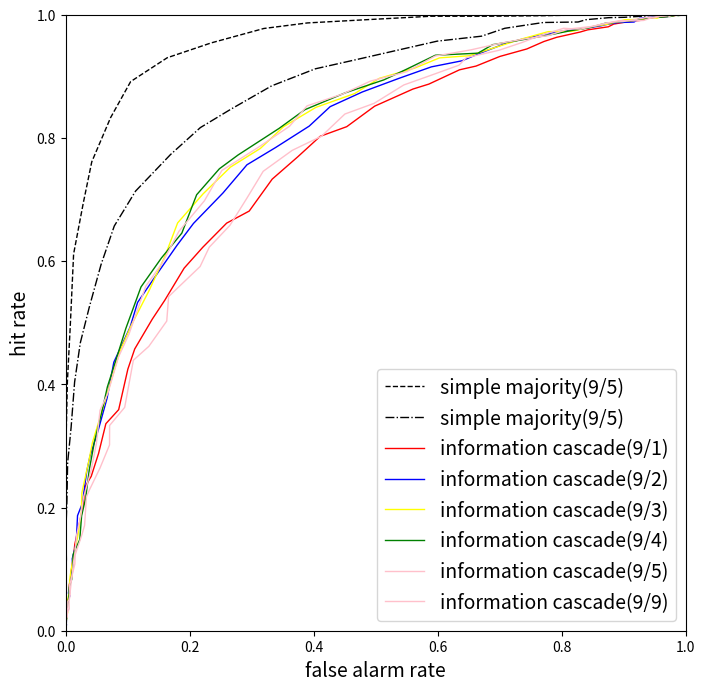

Here is the Python script that generated this plot:
import matplotlib.pyplot as plt

f_group_9_3_10000_memberdd_0=[1.0, 1.0, 1.0, 1.0, 1.0, 1.0, 1.0, 1.0, 1.0, 1.0, 1.0, 1.0, 1.0, 1.0, 1.0, 1.0, 1.0, 1.0, 1.0, 1.0, 1.0, 1.0, 1.0, 1.0, 1.0, 1.0, 1.0, 1.0, 1.0, 1.0, 1.0, 1.0, 1.0, 1.0, 1.0, 1.0, 1.0, 1.0, 1.0, 1.0, 1.0, 1.0, 1.0, 1.0, 1.0, 1.0, 1.0, 0.9996005592170961, 0.9986080731755816, 0.998017839444995, 0.9940921622686096, 0.9908838684106223, 0.9824029126213593, 0.9708466453674122, 0.9412233512651923, 0.9120379521644594, 0.8696861342868494, 0.7967145790554415, 0.7434471803018269, 0.6595702739996058, 0.5564288593309149, 0.47232691926205117, 0.3771876885938443, 0.2904781036560868, 0.22398553635998392, 0.15630016051364365, 0.11191919191919192, 0.0739034648507911, 0.04452324665090623, 0.02903739061256961, 0.016897394136807818, 0.009489916963226572, 0.003972983710766786, 0.0026099176872114035, 0.002180376610505451, 0.0006016847172081829, 0.0005870841487279843, 0.0002008838891120932, 0.0, 0.0, 0.00019944156362185878, 0.0, 0.0, 0.0, 0.0, 0.0, 0.0, 0.0, 0.0, 0.0, 0.0, 0.0, 0.0, 0.0, 0.0, 0.0, 0.0, 0.0, 0.0, 0.0, 0.0, 0.0, 0.0, 0.0, 0.0, 0.0, 0.0, 0.0, 0.0, 0.0, 0.0, 0.0, 0.0, 0.0, 0.0, 0.0, 0.0, 0.0, 0.0, 0.0, 0.0]
h_group_9_3_10000_memberdd_0=[1.0, 1.0, 1.0, 1.0, 1.0, 1.0, 1.0, 1.0, 1.0, 1.0, 1.0, 1.0, 1.0, 1.0, 1.0, 1.0, 1.0, 1.0, 1.0, 1.0, 1.0, 1.0, 1.0, 1.0, 1.0, 1.0, 1.0, 1.0, 1.0, 1.0, 1.0, 1.0, 1.0, 1.0, 1.0, 1.0, 1.0, 1.0, 1.0, 1.0, 1.0, 1.0, 1.0, 1.0, 1.0, 1.0, 1.0, 1.0, 1.0, 1.0, 1.0, 1.0, 1.0, 1.0, 1.0, 1.0, 1.0, 0.9998050682261208, 0.9985898468976632, 0.9967525877816116, 0.9950377133783247, 0.9879007864488808, 0.9827003380393716, 0.9675428116288332, 0.9456391875746715, 0.9114832535885168, 0.8627722772277228, 0.8070701018573997, 0.7296913078797725, 0.6468222043443282, 0.5569968553459119, 0.45366248482395793, 0.38401127668143376, 0.30045825861725445, 0.222401614530777, 0.15616274431591542, 0.1229038854805726, 0.07029072082835523, 0.04945382323733863, 0.030864197530864196, 0.0188527878058564, 0.012440758293838863, 0.0051927301777511484, 0.0034006801360272052, 0.0025149932288643837, 0.0008067769261799112, 0.00040412204485754696, 0.0, 0.0, 0.0, 0.0, 0.0, 0.0, 0.0, 0.0, 0.0, 0.0, 0.0, 0.0, 0.0, 0.0, 0.0, 0.0, 0.0, 0.0, 0.0, 0.0, 0.0, 0.0, 0.0, 0.0, 0.0, 0.0, 0.0, 0.0, 0.0, 0.0, 0.0, 0.0, 0.0, 0.0]

f_group_9_4_10000_memberdd_0=[1.0, 1.0, 1.0, 1.0, 1.0, 1.0, 1.0, 1.0, 1.0, 1.0, 1.0, 1.0, 1.0, 1.0, 1.0, 1.0, 1.0, 1.0, 1.0, 1.0, 1.0, 1.0, 1.0, 1.0, 1.0, 1.0, 1.0, 1.0, 1.0, 1.0, 1.0, 1.0, 1.0, 0.9997994786444756, 1.0, 0.9987873888439773, 0.9972271736977619, 0.9961900942450371, 0.9932967702620353, 0.9857857857857858, 0.9669206094627105, 0.9451917285685605, 0.9168356997971603, 0.8696001607394013, 0.813184584178499, 0.7503025413473174, 0.6642176330420969, 0.5797188755020081, 0.459400867165944, 0.3792156862745098, 0.2800478373529998, 0.2231204527081649, 0.15404647435897437, 0.1028225806451613, 0.06291324383891003, 0.03890662410215483, 0.020375226951785355, 0.014999013222814288, 0.006312882225290984, 0.00417910447761194, 0.0027559055118110236, 0.0004047763610605141, 0.0004016870857601928, 0.00019928258270227183, 0.0, 0.0, 0.0, 0.0, 0.0, 0.0, 0.0, 0.0, 0.0, 0.0, 0.0, 0.0, 0.0, 0.0, 0.0, 0.0, 0.0, 0.0, 0.0, 0.0, 0.0, 0.0, 0.0, 0.0, 0.0, 0.0, 0.0, 0.0, 0.0, 0.0, 0.0, 0.0, 0.0, 0.0, 0.0, 0.0, 0.0]
h_group_9_4_10000_memberdd_0=[1.0, 1.0, 1.0, 1.0, 1.0, 1.0, 1.0, 1.0, 1.0, 1.0, 1.0, 1.0, 1.0, 1.0, 1.0, 1.0, 1.0, 1.0, 1.0, 1.0, 1.0, 1.0, 1.0, 1.0, 1.0, 1.0, 1.0, 1.0, 1.0, 1.0, 1.0, 1.0, 1.0, 1.0, 1.0, 1.0, 1.0, 1.0, 1.0, 1.0, 1.0, 1.0, 0.9998027613412229, 1.0, 0.9996055226824457, 0.9992066640222134, 0.9975825946817083, 0.996414342629482, 0.9906617945594803, 0.9826530612244898, 0.9731085691350592, 0.9517022961203484, 0.9163338658146964, 0.8748015873015873, 0.8257137153124376, 0.7477947072975141, 0.6579417013682332, 0.5716602473140077, 0.47535996755222065, 0.37246231155778897, 0.2804878048780488, 0.21367859260723462, 0.15315674168492333, 0.10317141710156563, 0.0640384230538323, 0.041791641671665665, 0.02449140825597472, 0.014441147378832838, 0.007177033492822967, 0.003978516013526954, 0.0022088353413654616, 0.0007984031936127744, 0.00039580447259054025, 0.0003999200159968006, 0.00019884668920262477, 0.0, 0.0, 0.0, 0.0, 0.0, 0.0, 0.0, 0.0, 0.0, 0.0, 0.0, 0.0, 0.0, 0.0, 0.0, 0.0, 0.0, 0.0, 0.0, 0.0, 0.0, 0.0, 0.0, 0.0, 0.0, 0.0]

h_group_9_5_10000_memberdd_0=[1.0, 1.0, 1.0, 1.0, 1.0, 1.0, 1.0, 1.0, 1.0, 1.0, 1.0, 1.0, 1.0, 1.0, 1.0, 0.9997994786444756, 0.999405705229794, 0.998426435877262, 0.9976100378410675, 0.9975908452118049, 0.9921614736429551, 0.9866774323778764, 0.9776740409985792, 0.9542902967121091, 0.930162552679109, 0.8914512922465209, 0.8329360349622567, 0.761175996778091, 0.6937524713325425, 0.6116098144823459, 0.49211165048543687, 0.40413987138263663, 0.3164983164983165, 0.23494711147274205, 0.15701982775886242, 0.11186848436246993, 0.07381615598885793, 0.04471299093655589, 0.027192118226600986, 0.016593362654938024, 0.007234726688102894, 0.002824858757062147, 0.0013916500994035786, 0.0002022653721682848, 0.0002010454362685967, 0.0002035416242621616, 0.0, 0.0, 0.0, 0.0]
f_group_9_5_10000_memberdd_0=[1.0, 1.0, 1.0, 1.0, 1.0, 0.9997998398718975, 0.999798549556809, 0.9993952832090305, 0.9978008796481408, 0.99599278701663, 0.9937987597519504, 0.9827376116978067, 0.9762240580294177, 0.963141993957704, 0.931610337972167, 0.8940754039497307, 0.8251211631663974, 0.7691212367778681, 0.6864832295641695, 0.5903566447499502, 0.48948335715744334, 0.39001189060642094, 0.31973191405479995, 0.2348363926576217, 0.16384293402431732, 0.10482897384305835, 0.0724929520741039, 0.04211362733412793, 0.028328611898016998, 0.012833366753559254, 0.007318037974683544, 0.002786624203821656, 0.0008079175924055746, 0.0005900865460267506, 0.00019972039145196724, 0.0, 0.0, 0.0, 0.0, 0.0, 0.0, 0.0, 0.0, 0.0, 0.0, 0.0, 0.0, 0.0, 0.0, 0.0]

f_group_9_9_10000_memberdd_0=[1.0, 1.0, 1.0, 1.0, 1.0, 1.0, 1.0, 1.0, 1.0, 1.0, 1.0, 1.0, 1.0, 1.0, 0.999400479616307, 0.9993989180524945, 0.9995983129142398, 0.9989945706816811, 0.9987871437234688, 0.9987934848180173, 0.9985723026718336, 0.9976019184652278, 0.9969921796671346, 0.9947812123645122, 0.9885542168674699, 0.9874493927125506, 0.987015581302437, 0.9769836462749849, 0.9702273184469925, 0.9482897384305835, 0.9429938210085709, 0.9336274313214358, 0.9008413461538461, 0.8759830611010284, 0.839213300892133, 0.8264932954083706, 0.7705212702216896, 0.7083753784056509, 0.670845127375657, 0.5992815805228497, 0.5382287673996369, 0.4690390028146361, 0.4026671974522293, 0.33214709371293, 0.2664658634538153, 0.21728786677240286, 0.16903665131183657, 0.11280304548186736, 0.07840819542947203, 0.057085828343313376, 0.0380818053596615, 0.023636363636363636, 0.014452583646802613, 0.008780682498503292, 0.003191701575902653, 0.00203210729526519, 0.00040192926045016077, 0.0011860051393556038, 0.0, 0.0002021018593371059, 0.00020052135552436334, 0.0, 0.0, 0.0, 0.0, 0.0, 0.0, 0.0, 0.0, 0.0, 0.0, 0.0, 0.0, 0.0, 0.0, 0.0, 0.0, 0.0, 0.0, 0.0, 0.0, 0.0, 0.0, 0.0, 0.0, 0.0, 0.0, 0.0, 0.0, 0.0, 0.0, 0.0, 0.0, 0.0, 0.0, 0.0, 0.0, 0.0, 0.0, 0.0, 0.0, 0.0, 0.0, 0.0, 0.0, 0.0, 0.0, 0.0, 0.0, 0.0, 0.0, 0.0, 0.0, 0.0, 0.0, 0.0, 0.0, 0.0, 0.0, 0.0, 0.0]
h_group_9_9_10000_memberdd_0=[1.0, 1.0, 1.0, 1.0, 1.0, 1.0, 1.0, 1.0, 1.0, 1.0, 1.0, 1.0, 1.0, 1.0, 1.0, 1.0, 1.0, 1.0, 1.0, 1.0, 0.9998038061604866, 1.0, 1.0, 1.0, 0.999800796812749, 0.999604743083004, 0.999399279134962, 0.9984148999405588, 0.9992046132431895, 0.9986083499005964, 0.9987959060806743, 0.997805705166567, 0.9958067092651757, 0.9952390398730411, 0.9919100236779794, 0.9881843245372194, 0.9873823352693771, 0.977998017839445, 0.9651760981400871, 0.9571056323912608, 0.943089430894309, 0.9271786709112615, 0.9121784565916399, 0.8844597329016592, 0.8466135458167331, 0.8167877320419693, 0.7729179149191132, 0.7137153124376123, 0.6569861900893582, 0.5943887775551102, 0.5251141552511416, 0.46732673267326735, 0.4037179228126894, 0.3299258368410503, 0.2725085221576098, 0.21165583776333924, 0.16122611464968153, 0.11596842744383729, 0.07878664495114006, 0.0556215360253365, 0.03710353081986834, 0.02187244480784955, 0.011361371337452662, 0.007575757575757576, 0.003408863043914177, 0.0014110058455956461, 0.0007974481658692185, 0.00019940179461615153, 0.0, 0.00020161290322580645, 0.0, 0.0, 0.0, 0.0, 0.0, 0.0, 0.0, 0.0, 0.0, 0.0, 0.0, 0.0, 0.0, 0.0, 0.0, 0.0, 0.0, 0.0, 0.0, 0.0, 0.0, 0.0, 0.0, 0.0, 0.0, 0.0, 0.0, 0.0, 0.0, 0.0, 0.0, 0.0, 0.0, 0.0, 0.0, 0.0, 0.0, 0.0, 0.0, 0.0, 0.0, 0.0, 0.0, 0.0, 0.0, 0.0, 0.0, 0.0, 0.0, 0.0, 0.0]

h_ind_169_100000=[1.0, 1.0, 1.0, 1.0, 1.0, 1.0, 1.0, 1.0, 1.0, 1.0, 1.0, 1.0, 1.0, 1.0, 1.0, 1.0, 1.0, 1.0, 1.0, 1.0, 1.0, 1.0, 1.0, 1.0, 1.0, 1.0, 1.0, 1.0, 1.0, 0.9999798659069402, 0.9999601538063077, 0.999899420663019, 0.9997799515893496, 0.9997598751350703, 0.9997805967767672, 0.9996219206431329, 0.9995200767877139, 0.99916, 0.9988814987916192, 0.9983051861304408, 0.9974044643213672, 0.9971532246747259, 0.9958115600941402, 0.9940415491972088, 0.9930681133212779, 0.9900585727377774, 0.9874819160906607, 0.9835187802304982, 0.9801568154402895, 0.9744276181723739, 0.9672577898006212, 0.9594654163661136, 0.9504920727185264, 0.9394697348674337, 0.9275735440865366, 0.9080227391008447, 0.8907509503811476, 0.8739894340830865, 0.8534614150489331, 0.8285405102102162, 0.8012245790509512, 0.773950098568271, 0.7366062497499299, 0.7048444016682708, 0.6734310709862981, 0.637419147483026, 0.5973446010893945, 0.5617762541606043, 0.5195636945862103, 0.47496270612425917, 0.4409742291670819, 0.4016942395854096, 0.3597262952101662, 0.3239737799272553, 0.28983241119397, 0.2567329272202629, 0.22339129913949726, 0.19446222791293213, 0.1676263467287282, 0.14744458619040027, 0.12179114063785802, 0.10577324921888993, 0.08912513488669517, 0.0727592548173023, 0.05969457651704408, 0.04998002397123452, 0.038694992412746584, 0.03189329086203464, 0.02486380779438469, 0.019918560568070127, 0.015665064102564102, 0.011602552561563544, 0.008570855078281814, 0.006764464546600756, 0.005664479326644992, 0.003918136796674556, 0.0030262340421267813, 0.001981188713227937, 0.001699354245386753, 0.0012632085497162793, 0.000836470096194061, 0.0008823647374964906, 0.0003220741575747816, 0.0003203780460943914, 0.00018095908314064542, 0.00015997760313556103, 8.034871341622643e-05, 3.9821599235425295e-05, 5.9925692141744234e-05, 0.0, 0.0, 0.0, 0.0, 1.9795316428133105e-05, 0.0, 0.0, 0.0, 0.0, 0.0, 0.0, 0.0]
f_ind_169_100000=[1.0, 1.0, 1.0, 1.0, 1.0, 1.0, 1.0, 0.9999799883932681, 1.0, 1.0, 0.9999598167644459, 1.0, 0.9998800287930897, 0.9999799651393425, 0.9999598450017065, 0.9998999479729459, 0.9998397853123185, 0.9996019266748936, 0.9995817233000039, 0.9994586357621206, 0.9993402111324377, 0.9988346159255762, 0.9980836793356755, 0.9976669059583633, 0.9971700385356455, 0.9959897849247835, 0.9947305863708399, 0.9925964462942213, 0.9912776091806178, 0.9877813760356029, 0.9843395506655691, 0.9800349984091632, 0.9758253184299455, 0.9681965378003439, 0.9589683940317664, 0.952599203956097, 0.9428508561369819, 0.92602, 0.9123625658382232, 0.8961221337292113, 0.8742637336218295, 0.8527903589457092, 0.831274317115238, 0.804729229599696, 0.7750746565797332, 0.743886278761595, 0.7102842809364549, 0.6737203834328088, 0.6381615598885794, 0.6022904737116085, 0.5606946801077952, 0.5226383454443824, 0.4802929613442695, 0.4464167916041979, 0.4036557501904037, 0.3648135566124455, 0.3264867254858613, 0.29093707523786677, 0.2564624222115845, 0.22393660552106828, 0.2004346338813208, 0.17114963540306544, 0.1478585995921142, 0.12246648579636131, 0.10690110946449313, 0.08996774065076267, 0.07450463406839246, 0.061312140004415275, 0.05156390526631358, 0.04085803865539548, 0.03199068777971782, 0.02564720048163757, 0.020712610029474866, 0.016012169248628957, 0.012750419027855375, 0.009881028425423188, 0.008174223148278004, 0.005178342930262316, 0.0036086687800307034, 0.003230855675068229, 0.0020726627737808158, 0.001567807682257643, 0.0011009247768125226, 0.0009205154886736572, 0.0004566754030656818, 0.00040048057669203043, 0.00020033656542992227, 0.00016073940124573035, 0.00012027181430031872, 0.00011964823419147706, 9.984025559105431e-05, 3.9991201935574176e-05, 1.9928258270227182e-05, 1.998680870625387e-05, 0.0, 0.0, 1.9958884697523103e-05, 0.0, 0.0, 1.9949328705089072e-05, 2.008475767739862e-05, 0.0, 0.0, 0.0, 0.0, 0.0, 0.0, 0.0, 0.0, 0.0, 0.0, 0.0, 0.0, 0.0, 0.0, 0.0, 0.0, 0.0, 0.0, 0.0, 0.0]

h_ind_26_100000=[1.0, 1.0, 1.0, 1.0, 1.0, 1.0, 1.0, 1.0, 1.0, 1.0, 1.0, 1.0, 1.0, 1.0, 1.0, 1.0, 1.0, 1.0, 1.0, 1.0, 1.0, 1.0, 1.0, 1.0, 1.0, 1.0, 1.0, 1.0, 0.999980039521747, 0.999960243310937, 1.0, 0.9999800135907583, 0.9999800399201597, 0.999959855479727, 0.9999195446225637, 0.999900279218189, 0.9999199455629828, 0.9997805311147024, 0.9997603786018091, 0.9996399351883339, 0.9993371231143161, 0.9993792178144462, 0.999082385796928, 0.9983738205179683, 0.9978487273312155, 0.9978592666005947, 0.9963625462176476, 0.9951952913855578, 0.9942957788763686, 0.991871387283237, 0.9890617160060211, 0.9865413201558796, 0.9818672530987606, 0.9772571750593728, 0.9708374226370501, 0.965638907822461, 0.9544342568467948, 0.9449408936084953, 0.9316246167411475, 0.918309465316476, 0.9027886369559551, 0.8849707637350576, 0.8649620455453456, 0.8425894581732014, 0.8158439902792718, 0.7895623570941473, 0.7581358135813582, 0.7247035376183358, 0.6921509072016625, 0.6562, 0.618202220173927, 0.5772982322064236, 0.5397329815725307, 0.4956358479637286, 0.4554197393676129, 0.41893538400079894, 0.37905834431532287, 0.34567383534016255, 0.30874469957596606, 0.2772485289997198, 0.2415777484714063, 0.21037747202053833, 0.1838310503198893, 0.16178182840165414, 0.1343211661245633, 0.11488909815864874, 0.09765742016655683, 0.08236631175977988, 0.06689351481184948, 0.05553885314573186, 0.04491281394976804, 0.035566387287245635, 0.028183924576542025, 0.023401780701050773, 0.016422699017445357, 0.013891106498483154, 0.010324394898061666, 0.0072894763192149796, 0.005964373341844368, 0.004139455440570683, 0.004053271569195136, 0.0023199536009279815, 0.002098489087856743, 0.0013938392306007447, 0.0011840732118487598, 0.0006579209697356354, 0.0003391859537110934, 0.0002598700649675162, 0.00022099891509623498, 0.00027994401119776045, 0.00010007605780393099, 3.9837463150346584e-05, 2.008637139700713e-05, 2.002002002002002e-05, 4.0171935885590324e-05, 0.0, 0.0, 0.0, 0.0, 0.0, 0.0]
f_ind_26_100000=[1.0, 1.0, 0.9999799899949975, 0.9999799939981995, 1.0, 1.0, 1.0, 1.0, 0.9999800375294446, 0.999920095884938, 0.9999400143965448, 0.9999001896396846, 0.9997404308847313, 0.9997388614358603, 0.99967958987504, 0.9992617864767264, 0.9991201583714932, 0.9989601663733803, 0.9981229657141716, 0.9973965113251757, 0.9967330677290837, 0.9952812344449975, 0.9934163131353558, 0.9913637356310429, 0.9892500997207818, 0.9859028014177297, 0.9829911433172303, 0.9768245659600823, 0.9720246087252761, 0.9642009095665472, 0.9554220486632622, 0.946843853820598, 0.9324448897795591, 0.9188122758070945, 0.903884016466798, 0.8835940633774568, 0.8620538034136787, 0.8407345776779808, 0.8132649586346428, 0.7931372352976465, 0.7571738654240596, 0.7265645286938458, 0.6924403448967315, 0.6564455070731221, 0.6180613584815566, 0.5790918264379414, 0.5371960372260582, 0.5011488741033787, 0.46051921578032257, 0.42173549107142855, 0.38427503736920776, 0.3446971205543829, 0.3087234893957583, 0.2711571332034821, 0.2413276616140435, 0.210343589129654, 0.18290058526578307, 0.1597125174685566, 0.13898481007604943, 0.11373240141789999, 0.09746802609788703, 0.07833076105910886, 0.06750100120144173, 0.05737128623370362, 0.0448009960239367, 0.036556180447529014, 0.028677132286771323, 0.02215755143000502, 0.017235166946913284, 0.01378, 0.010999321276001117, 0.00825427133679416, 0.00596405555777929, 0.004926601646205916, 0.0037224037224037223, 0.0025032542304996496, 0.0018229897031131054, 0.0014422788005047976, 0.0009399248060155187, 0.0006395650957349003, 0.0004804420066461144, 0.00019943360855171314, 0.0001994455413949221, 0.00017933288168014985, 7.969079969717497e-05, 9.981833063823841e-05, 0.00010014621347166863, 4.012358062833527e-05, 0.0, 1.995729139641168e-05, 0.0, 2.0189376350164543e-05, 0.0, 0.0, 0.0, 0.0, 0.0, 0.0, 0.0, 0.0, 0.0, 0.0, 0.0, 0.0, 0.0, 0.0, 0.0, 0.0, 0.0, 0.0, 0.0, 0.0, 0.0, 0.0, 0.0, 0.0, 0.0, 0.0, 0.0, 0.0, 0.0]

f_group_ic_9_5_10000_memberud_1_memberdd_0_memberdc_0=[1.0, 1.0, 1.0, 1.0, 1.0, 1.0, 1.0, 1.0, 1.0, 1.0, 1.0, 1.0, 1.0, 1.0, 1.0, 1.0, 1.0, 1.0, 0.9997973657548126, 0.9997995991983968, 0.9998016660055533, 0.9997978164173069, 0.9991840065279478, 0.9998007571229328, 0.9995957962813258, 0.9989911218724778, 0.9990075426756649, 0.9988014382740711, 0.9982321744254566, 0.9972364784840111, 0.9972144846796658, 0.9962657232704403, 0.9950416501388338, 0.9926059152677857, 0.9911664324432845, 0.9875099127676448, 0.9874201277955271, 0.979212916246216, 0.9731731731731732, 0.9746, 0.9576354679802955, 0.9493069306930693, 0.942741935483871, 0.9323412698412699, 0.9201129715553762, 0.8939424031777558, 0.8685782556750299, 0.8514354547279662, 0.8099239695878351, 0.778236914600551, 0.7415254237288136, 0.699979971960745, 0.653580146460537, 0.5959776981282358, 0.5501398322013584, 0.4915356711003628, 0.44687624353362515, 0.38936605316973416, 0.36095876498070284, 0.31035175879396987, 0.2519592476489028, 0.22382961623467953, 0.18269038576853888, 0.15589278675601104, 0.12920908379013313, 0.10222489476849068, 0.08499600957701517, 0.06793587174348698, 0.05542071197411003, 0.04955223880597015, 0.04096045197740113, 0.028714859437751004, 0.024226905652944653, 0.017726161369193152, 0.014848544842605425, 0.012118763886083619, 0.010351126446113253, 0.005901505901505902, 0.007147232999795793, 0.005500101853738032, 0.005890717042453788, 0.002955665024630542, 0.0023767082590612004, 0.0006045949214026602, 0.0007928642220019821, 0.0007934933544931561, 0.0005998800239952009, 0.0005992808629644426, 0.00040461258345134534, 0.0002034174125305126, 0.00040120361083249747, 0.0002028809089064719, 0.0, 0.0, 0.0, 0.0, 0.0, 0.0, 0.0, 0.0, 0.0, 0.0, 0.0, 0.0, 0.0, 0.0, 0.0, 0.0, 0.0, 0.0, 0.0, 0.0, 0.0, 0.0, 0.0, 0.0, 0.0, 0.0, 0.0, 0.0, 0.0]
h_group_ic_9_5_10000_memberud_1_memberdd_0_memberdc_0=[1.0, 1.0, 1.0, 1.0, 1.0, 1.0, 1.0, 1.0, 1.0, 1.0, 1.0, 1.0, 1.0, 1.0, 1.0, 1.0, 1.0, 1.0, 1.0, 1.0, 1.0, 1.0, 1.0, 1.0, 1.0, 1.0, 1.0, 1.0, 0.9997962925239356, 0.9997973246858533, 1.0, 1.0, 0.9997983057684551, 0.999599679743795, 0.99860529986053, 0.9991928974979822, 0.999198717948718, 0.999603567888999, 0.9972027972027973, 0.999, 0.9971573604060914, 0.9949494949494949, 0.9942460317460318, 0.9907258064516129, 0.9900852667063256, 0.9905337361530715, 0.9855363599839293, 0.9812711695556884, 0.976609356257497, 0.9660431069540464, 0.960943695479778, 0.9534651487916916, 0.9429583005507475, 0.9329047810365608, 0.9074889867841409, 0.8922191345772131, 0.8713309207880982, 0.852054794520548, 0.818790624384479, 0.7844776119402985, 0.747140522875817, 0.6979892494525184, 0.648389033420052, 0.5970361347949655, 0.5592804578904333, 0.48174017162243066, 0.44386527666399356, 0.3852295409181637, 0.35779272151898733, 0.3035175879396985, 0.26011102299762096, 0.21613545816733068, 0.18525289457647776, 0.15553809897879026, 0.1250757728834108, 0.10754604872251931, 0.08831066430120245, 0.07255210381439245, 0.059964726631393295, 0.04753486544883127, 0.0356509749852275, 0.030050761421319797, 0.02262169258735609, 0.019055180627233027, 0.013723511604439959, 0.011897559991933858, 0.008601720344068814, 0.006607929515418502, 0.0065256080680245205, 0.0027537372147915028, 0.0029910269192422734, 0.0017747978702425558, 0.0018043303929430633, 0.0008067769261799112, 0.0007957032027053909, 0.0001999600079984003, 0.0006058158319870759, 0.000593589236248516, 0.0005958291956305859, 0.00020008003201280514, 0.00020197939810139365, 0.00039832702648874725, 0.0, 0.0, 0.0, 0.0, 0.00019892580067634773, 0.00019739439399921041, 0.0, 0.0, 0.0, 0.0, 0.0, 0.0, 0.0, 0.0, 0.0, 0.0, 0.0, 0.0, 0.0]

f_group_ic_9_9_10000_memberud_1_memberdd_0_memberdc_0=[1.0, 1.0, 1.0, 1.0, 1.0, 1.0, 1.0, 0.999596855472687, 0.9993985565356857, 0.9998009157873781, 0.9995965301593706, 0.9997978164173069, 0.9992025518341308, 0.9994039340353665, 0.9990023942537909, 0.9982, 0.9975762472227833, 0.9959742351046699, 0.9934432743890323, 0.9908256880733946, 0.989842660824537, 0.989289964299881, 0.9825301204819277, 0.9821213338690237, 0.9734617652840574, 0.958316633266533, 0.9596757852077001, 0.9474002418379686, 0.9374876360039565, 0.9261513491580442, 0.8989298454221165, 0.8808796579108125, 0.863439590712318, 0.830549406319179, 0.8031150159744409, 0.7626160678239806, 0.7367487684729064, 0.6986301369863014, 0.6461232604373758, 0.6343313373253493, 0.5880591054313099, 0.5454361054766734, 0.49751144734222574, 0.4504, 0.4126523505513639, 0.36542318491776976, 0.3186, 0.29265812487288995, 0.26500201369311316, 0.23165322580645162, 0.21686746987951808, 0.16607284243863815, 0.1630714427073026, 0.13423084537715305, 0.10918854415274463, 0.09522850815381519, 0.07090657712818486, 0.07079467527228721, 0.05539070227497527, 0.03766364551863041, 0.033460228411140054, 0.030514559234144395, 0.02539298669891173, 0.015422578655151141, 0.014850491671683725, 0.009687184661957619, 0.008165704043019318, 0.006542426645519429, 0.005392450569203115, 0.003414340228961639, 0.0034715131713293854, 0.0018057784911717496, 0.0027877339705296694, 0.0010094891984655764, 0.0007977662544874351, 0.00040192926045016077, 0.000397456279809221, 0.00039643211100099106, 0.0, 0.0, 0.0, 0.0, 0.00019592476489028212, 0.0, 0.00020161290322580645, 0.0, 0.0, 0.0, 0.0, 0.0, 0.0, 0.0, 0.0, 0.0, 0.0, 0.0, 0.0, 0.0, 0.0, 0.0, 0.0]
h_group_ic_9_9_10000_memberud_1_memberdd_0_memberdc_0=[1.0, 1.0, 1.0, 1.0, 1.0, 1.0, 1.0, 1.0, 1.0, 1.0, 1.0, 1.0, 1.0, 1.0, 1.0, 1.0, 1.0, 0.9998012718600954, 0.9995973424602376, 0.9993983152827918, 0.9993974693713598, 0.99959661153691, 0.998804780876494, 0.9986061330147352, 0.9987787502544271, 0.9978043912175649, 0.9974333662388943, 0.9960301707026598, 0.9955510616784631, 0.9934924078091106, 0.988897860314897, 0.9878168598938888, 0.9843432289548597, 0.9765454184058835, 0.9779647435897436, 0.9653190646056282, 0.9551269035532995, 0.9422160444797458, 0.9301810865191147, 0.9180360721442886, 0.9012419871794872, 0.8859960552268245, 0.8561382358850713, 0.8388, 0.8027323535499896, 0.7798165137614679, 0.7458, 0.7027346055479048, 0.658124751688518, 0.6226190476190476, 0.5912350597609561, 0.5424413904607922, 0.5027289266221953, 0.4617094362497474, 0.43905872888173775, 0.36260679515199684, 0.33319829856187966, 0.3016660055533518, 0.2641051567239636, 0.2272095332671301, 0.21720902375723697, 0.17087845968712395, 0.15323541087733228, 0.12341833755109986, 0.10843133346621486, 0.08681863230921705, 0.07109861417955413, 0.05669895076674738, 0.04986981774484278, 0.04779924317864967, 0.037820889672741526, 0.025917065390749602, 0.023101647247890718, 0.02120071329502675, 0.014039310068190935, 0.009952229299363057, 0.011272141706924315, 0.006659939455095863, 0.004897959183673469, 0.005160778086542279, 0.0030382823577071094, 0.0029597474348855564, 0.001838235294117647, 0.0016270083384177345, 0.000992063492063492, 0.0006050826946349334, 0.00039824771007566706, 0.0007934933544931561, 0.0006007208650380457, 0.0, 0.00019892580067634773, 0.00020016012810248197, 0.0003972983710766786, 0.0, 0.0, 0.0, 0.0, 0.0, 0.0, 0.0, 0.0]

f_group_ic_9_3_10000_memberud_1_memberdd_0_memberdc_0=[1.0, 1.0, 1.0, 1.0, 1.0, 1.0, 1.0, 1.0, 1.0, 1.0, 1.0, 1.0, 1.0, 1.0, 1.0, 1.0, 1.0, 1.0, 1.0, 1.0, 1.0, 1.0, 1.0, 1.0, 1.0, 1.0, 1.0, 1.0, 1.0, 1.0, 1.0, 0.9995990376904571, 0.9995982322217758, 1.0, 0.9995994392149009, 0.9995994392149009, 0.9989851836817536, 0.9985821348997367, 0.997792937399679, 0.9974025974025974, 0.9966128710898585, 0.9934262948207171, 0.9956375173507833, 0.9925732637494982, 0.9904761904761905, 0.9898826386078511, 0.9838872104733132, 0.9873015873015873, 0.97376267143709, 0.9700359568517779, 0.9635385534967125, 0.953852247969895, 0.9414225941422594, 0.9297047599919662, 0.9018599129402454, 0.8888223552894211, 0.8717382577278201, 0.8513295729250604, 0.8165704043019318, 0.7783673469387755, 0.7374122367101303, 0.6995810891681628, 0.6513432835820896, 0.603168237417285, 0.5628514056224899, 0.5057821059038344, 0.46594059405940597, 0.4036290322580645, 0.3513567438148444, 0.31402317219336795, 0.2657258064516129, 0.22156902493411718, 0.1805940594059406, 0.16071784646061815, 0.13467807660961695, 0.10618225612203934, 0.0884554767533491, 0.07183965072435007, 0.05831139906863737, 0.04329440193314539, 0.03777647289097671, 0.026128266033254157, 0.025280898876404494, 0.01969757262236371, 0.01373459907089477, 0.010351126446113253, 0.007171314741035857, 0.005825632784250703, 0.005759682224428997, 0.002803364036844213, 0.0024028834601521826, 0.0032421479229989866, 0.001971220185294697, 0.0015766653527788726, 0.001007252215954875, 0.0006061830672863204, 0.0005979669124975084, 0.0004014452027298274, 0.0, 0.00019924287706714485, 0.00019944156362185878, 0.0, 0.00019719976336028398, 0.0, 0.0, 0.0, 0.0, 0.0, 0.0, 0.0, 0.0, 0.0, 0.0, 0.0, 0.0, 0.0, 0.0, 0.0, 0.0, 0.0, 0.0, 0.0, 0.0, 0.0, 0.0, 0.0, 0.0, 0.0, 0.0, 0.0, 0.0, 0.0, 0.0, 0.0, 0.0, 0.0, 0.0, 0.0, 0.0, 0.0, 0.0]
h_group_ic_9_3_10000_memberud_1_memberdd_0_memberdc_0=[1.0, 1.0, 1.0, 1.0, 1.0, 1.0, 1.0, 1.0, 1.0, 1.0, 1.0, 1.0, 1.0, 1.0, 1.0, 1.0, 1.0, 1.0, 1.0, 1.0, 1.0, 1.0, 1.0, 1.0, 1.0, 1.0, 1.0, 1.0, 1.0, 1.0, 1.0, 1.0, 1.0, 1.0, 1.0, 0.999800279608548, 0.9998028779814705, 0.999802488643097, 1.0, 1.0, 0.9997992371009837, 0.9995983935742971, 0.9997982650796853, 1.0, 0.9990128331688055, 0.9996045867931989, 0.9996027805362463, 0.9991935483870967, 0.9983900181122962, 0.9989987985582699, 0.9979923710098374, 0.994344576853161, 0.9955832162216423, 0.9924317864967138, 0.9919126566922766, 0.9885771543086173, 0.9840573933838183, 0.9811358220810167, 0.9730869652540671, 0.9725490196078431, 0.9611166500498505, 0.9490675756968117, 0.9334673366834171, 0.9299820466786356, 0.9133466135458167, 0.8966673239992112, 0.8719191919191919, 0.8496031746031746, 0.8181635926222935, 0.7829395274329195, 0.7525793650793651, 0.7090980856522597, 0.6620202020202021, 0.6094282848545637, 0.5524351924587588, 0.4966121960940614, 0.456336311941511, 0.400524087885507, 0.355463347164592, 0.30572109654350416, 0.2774483745655285, 0.22372675828617622, 0.19158692185007975, 0.15440289505428226, 0.12576747870865518, 0.10821998817267889, 0.08795180722891566, 0.07188371166865791, 0.0608257804632427, 0.04894127047542948, 0.038553735517379145, 0.029220138203356366, 0.026182261010757053, 0.0194884287454324, 0.014892772041302621, 0.01326470005939418, 0.008227975115392335, 0.0073734555599840575, 0.003996802557953637, 0.0056213611724553305, 0.00421179302045728, 0.0034288019362646227, 0.0010144045445323595, 0.0011916583912611719, 0.001999600079984003, 0.0007990411506192569, 0.00019944156362185878, 0.0001998800719568259, 0.0, 0.0, 0.0, 0.0, 0.0, 0.0, 0.0, 0.0, 0.0, 0.0, 0.0, 0.0, 0.0, 0.0, 0.0, 0.0, 0.0, 0.0, 0.0, 0.0, 0.0, 0.0, 0.0, 0.0, 0.0, 0.0, 0.0, 0.0, 0.0, 0.0, 0.0, 0.0, 0.0]

f_group_ic_9_1_10000_memberud_1_memberdd_0_memberdc_0=[1.0, 1.0, 1.0, 1.0, 1.0, 1.0, 1.0, 1.0, 1.0, 1.0, 1.0, 1.0, 1.0, 1.0, 1.0, 1.0, 1.0, 1.0, 1.0, 1.0, 1.0, 1.0, 1.0, 1.0, 1.0, 1.0, 1.0, 1.0, 1.0, 1.0, 1.0, 0.9998040752351097, 0.9995995995995997, 0.9998018624925699, 0.9995979899497487, 0.999395039322444, 0.9986066878980892, 0.9979991996798719, 0.998992544831755, 0.9982164090368609, 0.9981934965877157, 0.9950357426528992, 0.9940369707811568, 0.9939491730536507, 0.9927696324563166, 0.9876543209876543, 0.984187349879904, 0.9786519074915991, 0.9774288518155054, 0.9711769415532426, 0.9646454671143591, 0.9554712460063898, 0.9439663798278968, 0.9370187561697927, 0.9291369754552652, 0.9056451612903226, 0.8839911841314366, 0.8752552062066149, 0.8419806667981851, 0.8296670030272452, 0.7917835671342686, 0.7713476325374342, 0.7438197767145136, 0.7003003003003003, 0.6619404496657889, 0.6352705410821643, 0.5858987090367428, 0.56004828002414, 0.49838318512530316, 0.45337361530715004, 0.41054726368159206, 0.3742748549709942, 0.3331308221952207, 0.2960487517200708, 0.2596519303860772, 0.2212757527733756, 0.19110934709267713, 0.1598173515981735, 0.13973799126637554, 0.1114, 0.10030518819938962, 0.08551587301587302, 0.06485943775100401, 0.0531535105117017, 0.041228779304769606, 0.03195337620578778, 0.027594481103779243, 0.021897810218978103, 0.014759401536595228, 0.013242375601926164, 0.008895038545167029, 0.00841852074564041, 0.004945598417408506, 0.0053486529318541995, 0.0024424994911459393, 0.0024424994911459393, 0.0011888250445809391, 0.0007955449482895784, 0.00020056157240272763, 0.0006049606775559589, 0.0, 0.00020008003201280514, 0.00020597322348094748, 0.0, 0.00020631318341242006, 0.0002010454362685967, 0.0, 0.0, 0.0, 0.0, 0.0, 0.0, 0.0, 0.0, 0.0, 0.0, 0.0, 0.0, 0.0, 0.0, 0.0, 0.0, 0.0, 0.0, 0.0, 0.0, 0.0, 0.0, 0.0, 0.0, 0.0, 0.0, 0.0, 0.0, 0.0, 0.0, 0.0, 0.0, 0.0, 0.0, 0.0]
h_group_ic_9_1_10000_memberud_1_memberdd_0_memberdc_0=[1.0, 1.0, 1.0, 1.0, 1.0, 1.0, 1.0, 1.0, 1.0, 1.0, 1.0, 1.0, 1.0, 1.0, 1.0, 1.0, 1.0, 1.0, 1.0, 1.0, 1.0, 1.0, 1.0, 1.0, 1.0, 1.0, 1.0, 1.0, 1.0, 1.0, 1.0, 1.0, 1.0, 1.0, 1.0, 0.9998016266613767, 1.0, 1.0, 0.9998014691284495, 1.0, 0.9998007174172977, 0.999597099113618, 0.999798752264037, 0.99940499801666, 0.9992033459470225, 0.9997991161108879, 0.9990007993605116, 0.9981785063752276, 0.998776758409786, 0.9972022382094324, 0.996556613327932, 0.9963942307692307, 0.9948031181291225, 0.993920972644377, 0.9911075181891673, 0.9884920634920635, 0.9848273108404871, 0.9803998431987456, 0.9754613668627053, 0.9718533201189297, 0.9632734530938124, 0.9565045472518782, 0.944422150882825, 0.9322677322677323, 0.9166502073869247, 0.9105788423153692, 0.8874118831822759, 0.8793000596540068, 0.8515439429928741, 0.8182720953326713, 0.8026130653266331, 0.769246150769846, 0.7331094429079416, 0.6812538164054549, 0.6616676664667066, 0.6225767366720517, 0.5885910098770409, 0.536369131573645, 0.505844417573559, 0.4574, 0.4245821042281219, 0.3588709677419355, 0.33605577689243027, 0.2880193626462283, 0.2505938242280285, 0.23507165605095542, 0.19963992798559713, 0.1731900223078483, 0.1402849228333993, 0.1255980861244019, 0.09633677393240235, 0.08621033725803233, 0.07017189079878665, 0.05210016155088853, 0.044820129742480834, 0.03007666601140161, 0.024025842923480718, 0.01910699919549477, 0.017949740725967292, 0.012894267010513787, 0.0092, 0.006797281087564974, 0.005053449951409135, 0.003822937625754527, 0.0017465554046186688, 0.0019896538002387586, 0.0009881422924901185, 0.0009940357852882703, 0.00019932230416583617, 0.00019801980198019803, 0.0005965400676078744, 0.0, 0.0, 0.0, 0.0, 0.0, 0.0, 0.0, 0.0, 0.0, 0.0, 0.0, 0.0, 0.0, 0.0, 0.0, 0.0, 0.0, 0.0, 0.0, 0.0, 0.0, 0.0, 0.0, 0.0, 0.0, 0.0, 0.0, 0.0, 0.0, 0.0]

f_group_ic_9_2_10000_memberud_1_memberdd_0_memberdc_0=[1.0, 1.0, 1.0, 1.0, 1.0, 1.0, 1.0, 1.0, 1.0, 1.0, 1.0, 1.0, 1.0, 1.0, 1.0, 1.0, 1.0, 1.0, 1.0, 1.0, 1.0, 1.0, 1.0, 1.0, 1.0, 1.0, 1.0, 1.0, 1.0, 1.0, 0.9998025666337611, 1.0, 0.9997995991983968, 0.9997978572872448, 0.9998012718600954, 0.9987934848180173, 0.9995932479153956, 0.9995948956856391, 0.9980055843637814, 0.9976326691655159, 0.9968578161822467, 0.9962316541055137, 0.9941720257234726, 0.9901068460625247, 0.9925672961028525, 0.9890937933769581, 0.9867886178861789, 0.9776344952649607, 0.9747848709225535, 0.9706655876997775, 0.9616066154754873, 0.9519269776876268, 0.9389403190860744, 0.9256082967690467, 0.91681592039801, 0.8900513225424398, 0.8718572587185726, 0.863810098571716, 0.8218960729869099, 0.7922025723472669, 0.7438928289992119, 0.7117171717171717, 0.6650406504065041, 0.6393507521773555, 0.5898305084745763, 0.5374800637958532, 0.4785525513315715, 0.4266287801907855, 0.3927792104741123, 0.3386650868878357, 0.29240582021128164, 0.2536565818473252, 0.2061332250203087, 0.17975288959744917, 0.14602734297602535, 0.11604095563139932, 0.10377924415116976, 0.0776796467282216, 0.0669704775113929, 0.05277777777777778, 0.03929075156155551, 0.03406813627254509, 0.02685908999799559, 0.01915240423797881, 0.017047733654231848, 0.01063616295404375, 0.011235955056179775, 0.007336902637319056, 0.004466098254161592, 0.006625175667536639, 0.0018300122000813339, 0.0031360250882007056, 0.0007895775759968417, 0.0014016820184221065, 0.0012077294685990338, 0.0010220768601798855, 0.001383399209486166, 0.0004032258064516129, 0.0, 0.0, 0.0003961965134706815, 0.0, 0.0, 0.0, 0.0, 0.0, 0.0, 0.0, 0.0, 0.0, 0.0, 0.0, 0.0, 0.0, 0.0, 0.0, 0.0, 0.0, 0.0, 0.0, 0.0, 0.0, 0.0, 0.0, 0.0, 0.0, 0.0, 0.0, 0.0, 0.0, 0.0, 0.0, 0.0, 0.0, 0.0, 0.0, 0.0, 0.0, 0.0, 0.0, 0.0]
h_group_ic_9_2_10000_memberud_1_memberdd_0_memberdc_0=[1.0, 1.0, 1.0, 1.0, 1.0, 1.0, 1.0, 1.0, 1.0, 1.0, 1.0, 1.0, 1.0, 1.0, 1.0, 1.0, 1.0, 1.0, 1.0, 1.0, 1.0, 1.0, 1.0, 1.0, 1.0, 1.0, 1.0, 1.0, 1.0, 1.0, 1.0, 1.0, 1.0, 1.0, 1.0, 1.0, 0.9998032657879206, 1.0, 1.0, 1.0, 0.9997962510187449, 0.99959661153691, 0.9996019108280255, 0.9995956328346138, 0.9996017522899243, 0.9991930603187412, 0.9996062992125985, 0.9986102838991463, 0.9984009594243454, 0.9970338145145343, 0.9971550497866287, 0.9970414201183432, 0.9955311801746902, 0.9941837144003209, 0.988140703517588, 0.9872314552087555, 0.984017363851618, 0.9821037979717637, 0.9753933037515127, 0.9721337579617835, 0.9620227457351747, 0.9542574257425742, 0.9362204724409449, 0.9252223120452708, 0.915346038114343, 0.896669341894061, 0.8746309781539067, 0.8507786319731914, 0.8191167574107683, 0.7844408427876823, 0.7563716636564318, 0.7105210620882412, 0.661150512214342, 0.6258530710558009, 0.5772259236826166, 0.5329746961546125, 0.49229845969193836, 0.4358310083698685, 0.3781546537452049, 0.32641129032258065, 0.28350208457415127, 0.2590818363273453, 0.20654559968070246, 0.18676355066771405, 0.14220183486238533, 0.11680287024117998, 0.10127591706539076, 0.08129917288682671, 0.06089869925108396, 0.05678421996413628, 0.04073199527744982, 0.033687219273172725, 0.02898256992298338, 0.01937674790251698, 0.01609697933227345, 0.011158966327329678, 0.00951417004048583, 0.006547619047619048, 0.006692354491989455, 0.0031683168316831685, 0.0036348949919224557, 0.0022132796780684103, 0.0010034115994380895, 0.0014090177133655394, 0.0005851375073142189, 0.0007930214115781126, 0.000594059405940594, 0.00020193861066235866, 0.0010026067776218166, 0.000395882818685669, 0.0, 0.00020197939810139365, 0.0, 0.0, 0.0, 0.0, 0.0, 0.0, 0.0, 0.0, 0.0, 0.0, 0.0, 0.0, 0.0, 0.0, 0.0, 0.0, 0.0, 0.0, 0.0, 0.0, 0.0, 0.0, 0.0, 0.0, 0.0, 0.0, 0.0, 0.0, 0.0]

f_group_ic_9_4_10000_memberud_100_memberdd_0_memberdc_0=[1.0, 1.0, 1.0, 1.0, 1.0, 1.0, 1.0, 1.0, 1.0, 1.0, 1.0, 1.0, 1.0, 1.0, 1.0, 1.0, 1.0, 1.0, 1.0, 1.0, 1.0, 1.0, 1.0, 1.0, 1.0, 1.0, 1.0, 1.0, 1.0, 1.0, 0.9993940618056958, 0.9998028779814705, 1.0, 0.9996019900497513, 0.9998043052837573, 0.999006359300477, 0.998604187437687, 0.9989772959705461, 0.9979919678714859, 0.9980233247677407, 0.9977705715443859, 0.9943342776203966, 0.992472024415056, 0.9896763946793726, 0.9906709011512504, 0.988214143028366, 0.9823170731707317, 0.9806841046277666, 0.97514033680834, 0.9732663316582915, 0.9578947368421052, 0.9570194818236594, 0.9366225431207381, 0.9254745254745255, 0.9138455301033853, 0.8945557579437361, 0.8703078450844092, 0.8446795767618287, 0.8156230879053641, 0.7866209953657062, 0.743015652863087, 0.688587616349656, 0.6649402390438247, 0.5962431831953141, 0.5498917535918126, 0.5133346701423701, 0.45097244732576985, 0.3855564325177585, 0.344308371812889, 0.2781430563857342, 0.24793550924105387, 0.21128184391427415, 0.18737554759060135, 0.1545271629778672, 0.12156148867313916, 0.0971635485817743, 0.08341628508859247, 0.06728073688426112, 0.05819477434679335, 0.046460176991150445, 0.0381330685203575, 0.03223254894206051, 0.02572283150548355, 0.022781299524564185, 0.012224448897795592, 0.011342920802106542, 0.009720062208398134, 0.005628140703517588, 0.006150793650793651, 0.003772835583796664, 0.0027838536488367467, 0.0026455026455026454, 0.000798562587342783, 0.0016326530612244899, 0.0005925340707090658, 0.000996810207336523, 0.0, 0.00019688915140775743, 0.0, 0.0, 0.0, 0.0, 0.0, 0.0, 0.0, 0.0, 0.0, 0.0, 0.0, 0.0, 0.0, 0.0, 0.0, 0.0, 0.0, 0.0, 0.0, 0.0, 0.0, 0.0, 0.0, 0.0, 0.0, 0.0, 0.0, 0.0, 0.0, 0.0, 0.0, 0.0, 0.0, 0.0, 0.0, 0.0, 0.0, 0.0, 0.0, 0.0, 0.0, 0.0, 0.0]
h_group_ic_9_4_10000_memberud_100_memberdd_0_memberdc_0=[1.0, 1.0, 1.0, 1.0, 1.0, 1.0, 1.0, 1.0, 1.0, 1.0, 1.0, 1.0, 1.0, 1.0, 1.0, 1.0, 1.0, 1.0, 1.0, 1.0, 1.0, 1.0, 1.0, 1.0, 1.0, 1.0, 1.0, 1.0, 1.0, 1.0, 1.0, 1.0, 1.0, 1.0, 1.0, 0.9997987117552335, 1.0, 0.9998043435726863, 1.0, 0.9995952236389395, 1.0, 1.0, 0.999803343166175, 1.0, 0.9989923417976623, 0.9985983179815779, 0.9994094488188976, 0.9980119284294234, 0.9972067039106145, 0.9972139303482587, 0.9957703927492447, 0.9970125473013344, 0.9940167530913442, 0.9927927927927928, 0.9901322281428854, 0.9885352836528958, 0.9861027190332327, 0.9789621318373072, 0.9742986070237395, 0.9684335914234663, 0.9604280234201494, 0.9513641755634639, 0.9375502008032128, 0.9342444048326402, 0.9115673917462899, 0.8942748852982246, 0.8732227488151659, 0.8457015409570154, 0.8155010958358239, 0.7723348725155591, 0.7498982498982499, 0.7077562326869806, 0.6454399357171555, 0.605168986083499, 0.5581487341772152, 0.4909524756412806, 0.4468555354631304, 0.39572512984418695, 0.35448666127728373, 0.30688146380270487, 0.26163141993957706, 0.21505158810439004, 0.18655967903711135, 0.14802100161550888, 0.12415169660678643, 0.10152083744815327, 0.08319604612850082, 0.07064676616915423, 0.06169354838709677, 0.046736502820306204, 0.0376181854757594, 0.03303185214313802, 0.025245441795231416, 0.020980392156862746, 0.014988859631355074, 0.011637239165329053, 0.009753184713375796, 0.00833163991058728, 0.006007208650380457, 0.0047789725209080045, 0.0012007204322593557, 0.0026062550120288693, 0.0015990405756546072, 0.0010008006405124099, 0.0008105369807497467, 0.0010098969905069683, 0.0006048387096774194, 0.0004021717273275689, 0.0001999600079984003, 0.0, 0.00020234722784297855, 0.0, 0.0, 0.0, 0.00020153164046755341, 0.0, 0.00020008003201280514, 0.0, 0.0, 0.0, 0.0, 0.0, 0.0, 0.0, 0.0, 0.0, 0.0, 0.0, 0.0, 0.0, 0.0, 0.0, 0.0, 0.0, 0.0, 0.0, 0.0, 0.0, 0.0, 0.0, 0.0]

x=[0,1,1]
y=[1,1,0]



plt.figure(figsize=(8,8))

#plt.plot(f_group_9_3_10000_memberdd_0,h_group_9_3_10000_memberdd_0,
 #        linewidth=1.0)
#plt.plot(f_group_9_4_10000_memberdd_0,h_group_9_4_10000_memberdd_0,
 #        linewidth=1.0)
#plt.plot(f_group_9_5_10000_memberdd_0,h_group_9_5_10000_memberdd_0,
 #        linewidth=1.0,)
#plt.plot(f_group_9_9_10000_memberdd_0,h_group_9_9_10000_memberdd_0,
 #        linewidth=1.0)
#plt.plot(f_group_ic_9_5_10000_memberdd_0,h_group_ic_9_5_10000_memberdd_0,
 #        linewidth=1.0)
#plt.plot(f_group_ic_9_9_10000_memberdd_0,h_group_ic_9_9_10000_memberdd_0,
 #        linewidth=1.0)
#plt.plot(f_group_ic_9_3_10000_memberud_1_memberdd_0_memberdc_0,
 #        h_group_ic_9_3_10000_memberud_1_memberdd_0_memberdc_0,
  #       linewidth=1.0)
#plt.plot(f_group_ic_9_1_10000_memberud_1_memberdd_0_memberdc_0,
 #        h_group_ic_9_1_10000_memberud_1_memberdd_0_memberdc_0,
  #       linewidth=1.0)
#plt.plot(f_group_ic_9_2_10000_memberud_1_memberdd_0_memberdc_0,
 #        h_group_ic_9_2_10000_memberud_1_memberdd_0_memberdc_0,
  #       linewidth=1.0)


plt.xlim((0,1))
plt.ylim((0,1))

plt.xlabel("false alarm rate",fontsize=14)
plt.ylabel("hit rate",fontsize=14)

#l1,=plt.plot(f_group_9_3_10000_memberdd_0,h_group_9_3_10000_memberdd_0,
 #            linewidth=1.0,
  #           color='blue')
#l2,=plt.plot(f_group_9_4_10000_memberdd_0,h_group_9_4_10000_memberdd_0,
 #            linewidth=1.0,
  #           color='red')
l3,=plt.plot(f_group_9_5_10000_memberdd_0,h_group_9_5_10000_memberdd_0,
             linewidth=1.0,
             color='black',
             linestyle='--')
l4,=plt.plot(f_group_9_9_10000_memberdd_0,h_group_9_9_10000_memberdd_0,
             linewidth=1.0,
             color='black',
             linestyle='-.')
l5,=plt.plot(f_group_ic_9_1_10000_memberud_1_memberdd_0_memberdc_0,
             h_group_ic_9_1_10000_memberud_1_memberdd_0_memberdc_0,
             linewidth=1.0,
             color='red')
l6,=plt.plot(f_group_ic_9_2_10000_memberud_1_memberdd_0_memberdc_0,
             h_group_ic_9_2_10000_memberud_1_memberdd_0_memberdc_0,
             linewidth=1.0,
             color='blue')
l7,=plt.plot(f_group_ic_9_3_10000_memberud_1_memberdd_0_memberdc_0,
             h_group_ic_9_3_10000_memberud_1_memberdd_0_memberdc_0,
             linewidth=1.0,
             color='yellow')
l8,=plt.plot(f_group_ic_9_4_10000_memberud_100_memberdd_0_memberdc_0,
             h_group_ic_9_4_10000_memberud_100_memberdd_0_memberdc_0,
             linewidth=1.0,
             color='green')
l9,=plt.plot(f_group_ic_9_5_10000_memberud_1_memberdd_0_memberdc_0,
             h_group_ic_9_5_10000_memberud_1_memberdd_0_memberdc_0,
             linewidth=1.0,
             color='pink')
l10,=plt.plot(f_group_ic_9_9_10000_memberud_1_memberdd_0_memberdc_0,
             h_group_ic_9_9_10000_memberud_1_memberdd_0_memberdc_0,
             linewidth=1.0,
             color='pink')
plt.legend(handles=[l3,l4,l5,l6,l7,l8,l9,l10],
           labels=["simple majority(9/5)",
                   "simple majority(9/5)",
                   "information cascade(9/1)",
                   "information cascade(9/2)",
                   "information cascade(9/3)",
                   "information cascade(9/4)",
                   "information cascade(9/5)",
                   "information cascade(9/9)"],
           fontsize=14,
           loc='best')

plt.show()
